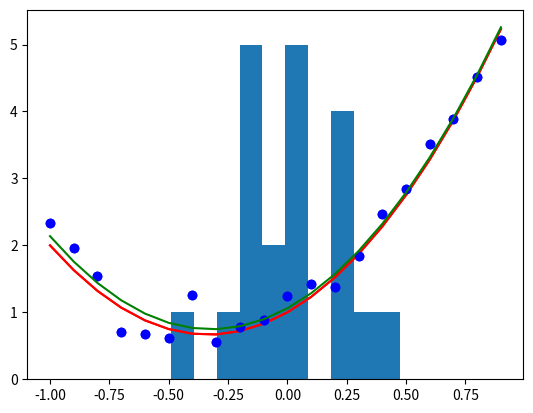

Write Python code to recreate this figure.
import random


# get ground-truth data from the "true" model 
n = 20  # number of data samples
x = [(idx-round(n/2))/(n/2) for idx in range(n)]
print(x)

w = [1, 2, 3]
t = [xn**2*w[2] + xn*w[1] + w[0] for xn in x]
print(t)

# "simulated" observed target values
std_noise = 0.2
t_observed = [t[idx]+random.gauss(0,std_noise) for idx in range(n)]

# this line is useful for jupyter notebook only
%matplotlib inline

import matplotlib.pyplot as plt


# plot the curve and the noise-corrupted data
plt.plot(x,t,'r')
plt.plot(x,t_observed,'bo')

import numpy as np


# then use nunmpy for a least-square solution to the linear system "Xw=t"
t_observed = np.reshape(t_observed, [-1, 1])
x_1 = np.reshape(x, [-1, 1])
x_2 = np.square(x_1)
x_0 = np.ones_like(x_1)
X = np.concatenate([x_2,x_1,x_0],1)
# print to check the inputs
print(X)
print(X.shape)
print(t_observed.shape)
w_estimate = np.linalg.lstsq(X, t_observed, rcond=None)
print(w_estimate[0])  # print the output

# plot to see the estimated curve, i.e.
# t_estimate = [xn**2*w_estimate[2]+xn*w_estimate[1]+w_estimate[0] for xn in x]
# but matrix multiplication is more compact:
t_estimate = np.matmul(X,w_estimate[0])

plt.plot(x,t,'r')
plt.plot(x,t_observed,'bo')
plt.plot(x,t_estimate,'g')

# residuals:
Residuals = t_estimate-t_observed
SR = np.sum(np.square(Residuals))  # sums of residuals: b - a*x
# root-mean-square error
RMSE = np.sqrt(np.mean(np.square(Residuals)))
print(SR)
print(RMSE)

# plot the error distribution
plt.hist(Residuals)